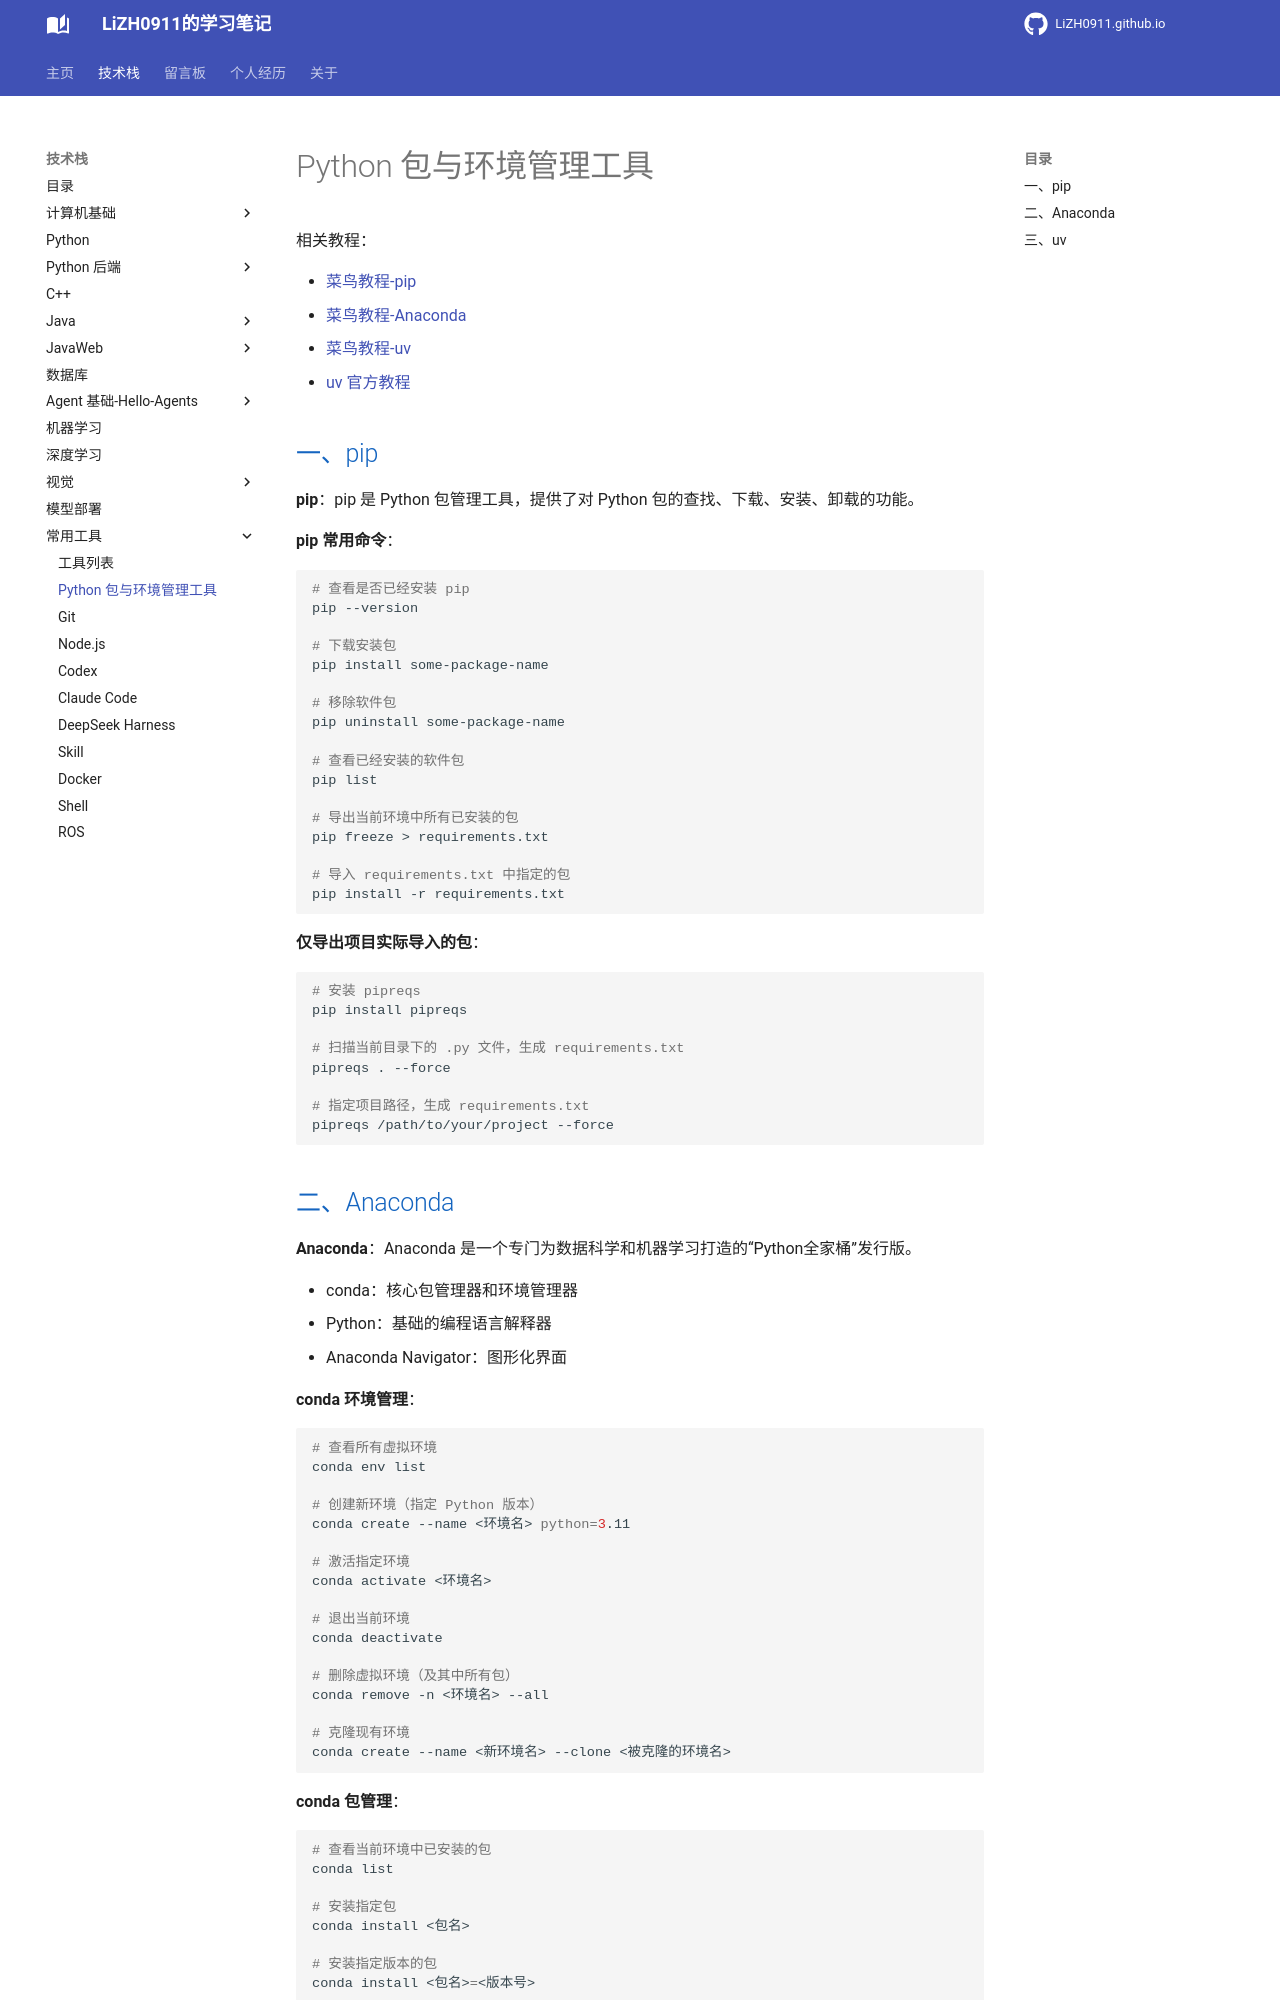

repository: LiZH0911/LiZH0911.github.io · page: course/常用工具/Python包与环境管理工具/index.html · generator: mkdocs

# Python 包与环境管理工具

相关教程：

- [菜鸟教程-pip](https://www.runoob.com/python3/python3-pip.html)
- [菜鸟教程-Anaconda](https://www.runoob.com/python-qt/anaconda-tutorial.html)
- [菜鸟教程-uv](https://www.runoob.com/python3/uv-tutorial.html)
- [uv 官方教程](https://docs.astral.sh/uv/)

## 一、pip

**pip**：pip 是 Python 包管理工具，提供了对 Python 包的查找、下载、安装、卸载的功能。

**pip 常用命令**：

```bash
# 查看是否已经安装 pip
pip --version

# 下载安装包
pip install some-package-name

# 移除软件包
pip uninstall some-package-name

# 查看已经安装的软件包
pip list

# 导出当前环境中所有已安装的包
pip freeze > requirements.txt

# 导入 requirements.txt 中指定的包
pip install -r requirements.txt
```

**仅导出项目实际导入的包**：

```bash
# 安装 pipreqs
pip install pipreqs

# 扫描当前目录下的 .py 文件，生成 requirements.txt
pipreqs . --force

# 指定项目路径，生成 requirements.txt
pipreqs /path/to/your/project --force
```
